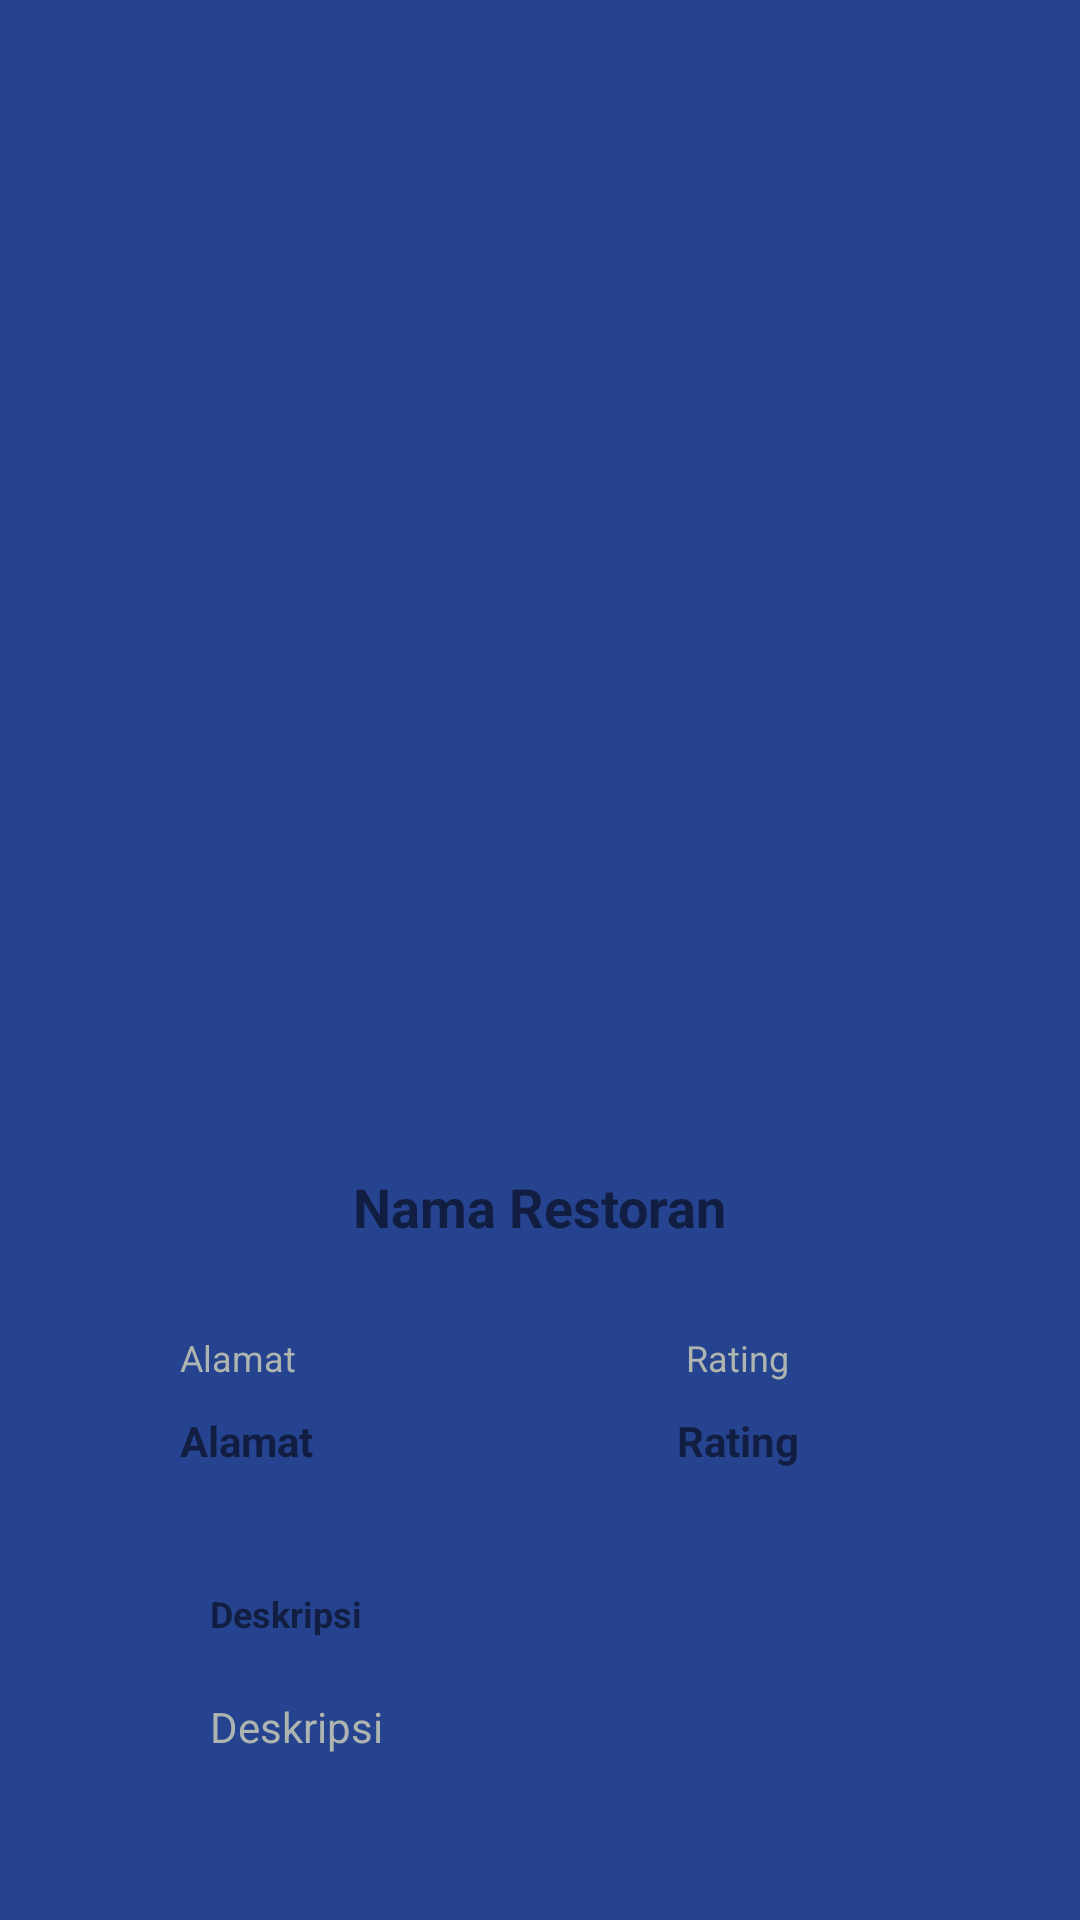

Here is an Android app screen rendered from its layout file. Give the layout XML and the strings, colors and styles it references.
<!-- AndroidManifest.xml: application theme Theme.PasRestaurant2 -->
<!-- res/layout/activity_detail.xml -->
<?xml version="1.0" encoding="utf-8"?>
<RelativeLayout xmlns:android="http://schemas.android.com/apk/res/android"
    xmlns:app="http://schemas.android.com/apk/res-auto"
    xmlns:tools="http://schemas.android.com/tools"
    android:layout_width="match_parent"
    android:layout_height="match_parent"
    tools:context=".DetailActivity"
    android:background="#26438F">

    <ImageView
        android:id="@+id/detail_detailImage"
        android:layout_width="300dp"
        android:layout_height="300dp"
        android:layout_marginTop="30dp"
        android:src="@drawable/ic_launcher_background"
        android:layout_centerHorizontal="true"
        />

    <TextView
        android:id="@+id/detail_namaRestoran_txt"
        android:layout_width="wrap_content"
        android:layout_height="wrap_content"
        android:text="Nama Restoran"
        android:textSize="18dp"
        android:textStyle="bold"
        android:layout_centerHorizontal="true"
        android:layout_below="@+id/detail_detailImage"
        android:layout_marginTop="60dp"
        />
    <TextView
        android:id="@+id/detail_alamatJudul_txt"
        android:layout_width="wrap_content"
        android:layout_height="wrap_content"
        android:text="Alamat"
        android:textSize="12dp"
        android:textColor="#aeb5b0"
        android:layout_below="@+id/detail_namaRestoran_txt"
        android:layout_marginLeft="60dp"
        android:layout_marginTop="30dp"
        />
    <TextView
        android:id="@+id/detail_alamat_txt"
        android:layout_width="wrap_content"
        android:layout_height="wrap_content"
        android:text="Alamat"
        android:textSize="14dp"
        android:textStyle="bold"
        android:layout_below="@+id/detail_alamatJudul_txt"
        android:layout_marginLeft="60dp"
        android:layout_marginTop="10dp"
        />
    <TextView
        android:id="@+id/detail_ratingJudul_txt"
        android:layout_width="wrap_content"
        android:layout_height="wrap_content"
        android:text="Rating"
        android:textSize="12dp"
        android:textColor="#aeb5b0"
        android:layout_below="@+id/detail_namaRestoran_txt"
        android:layout_toRightOf="@+id/detail_alamatJudul_txt"
        android:layout_marginTop="30dp"
        android:layout_marginLeft="130dp"
        />
    <TextView
        android:id="@+id/detail_rating_txt"
        android:layout_width="wrap_content"
        android:layout_height="wrap_content"
        android:text="Rating"
        android:textSize="14dp"
        android:textStyle="bold"
        android:layout_below="@+id/detail_ratingJudul_txt"
        android:layout_marginTop="10dp"
        android:layout_toRightOf="@+id/detail_alamatJudul_txt"
        android:layout_marginLeft="127dp"

        />
    <TextView
        android:id="@+id/detail_deskripsiJudul_txt"
        android:layout_width="match_parent"
        android:layout_height="wrap_content"
        android:text="Deskripsi"
        android:textSize="12dp"
        android:textStyle="bold"
        android:layout_below="@+id/detail_alamat_txt"
        android:layout_marginTop="40dp"
        android:paddingLeft="70dp"
        />
    <TextView
        android:id="@+id/detail_deskripsi_txt"
        android:layout_width="match_parent"
        android:layout_height="wrap_content"
        android:layout_below="@+id/detail_deskripsiJudul_txt"
        android:text="Deskripsi"
        android:textSize="14dp"
        android:textColor="#aeb5b0"
        android:layout_marginTop="20dp"
        android:paddingLeft="70dp"
        />


</RelativeLayout>
<!-- resources referenced by this layout -->
<resources>
  <style name="Theme.PasRestaurant2" parent="Theme.MaterialComponents.DayNight.NoActionBar">
          
          <item name="colorPrimary">@color/purple_500</item>
          <item name="colorPrimaryVariant">@color/purple_700</item>
          <item name="colorOnPrimary">@color/white</item>
          
          <item name="colorSecondary">@color/teal_200</item>
          <item name="colorSecondaryVariant">@color/teal_700</item>
          <item name="colorOnSecondary">@color/black</item>
          
          <item name="android:statusBarColor" tools:targetApi="l">?attr/colorPrimaryVariant</item>
          
      </style>
  <!-- not gathered from this repository: default colours our renderer supplied (Android Studio template values) -->
  <color name="purple_500">#FF6200EE</color>
  <color name="purple_700">#FF3700B3</color>
  <color name="teal_200">#FF03DAC5</color>
  <color name="teal_700">#FF018786</color>
  <color name="black">#FF000000</color>
  <color name="white">#FFFFFFFF</color>
</resources>
